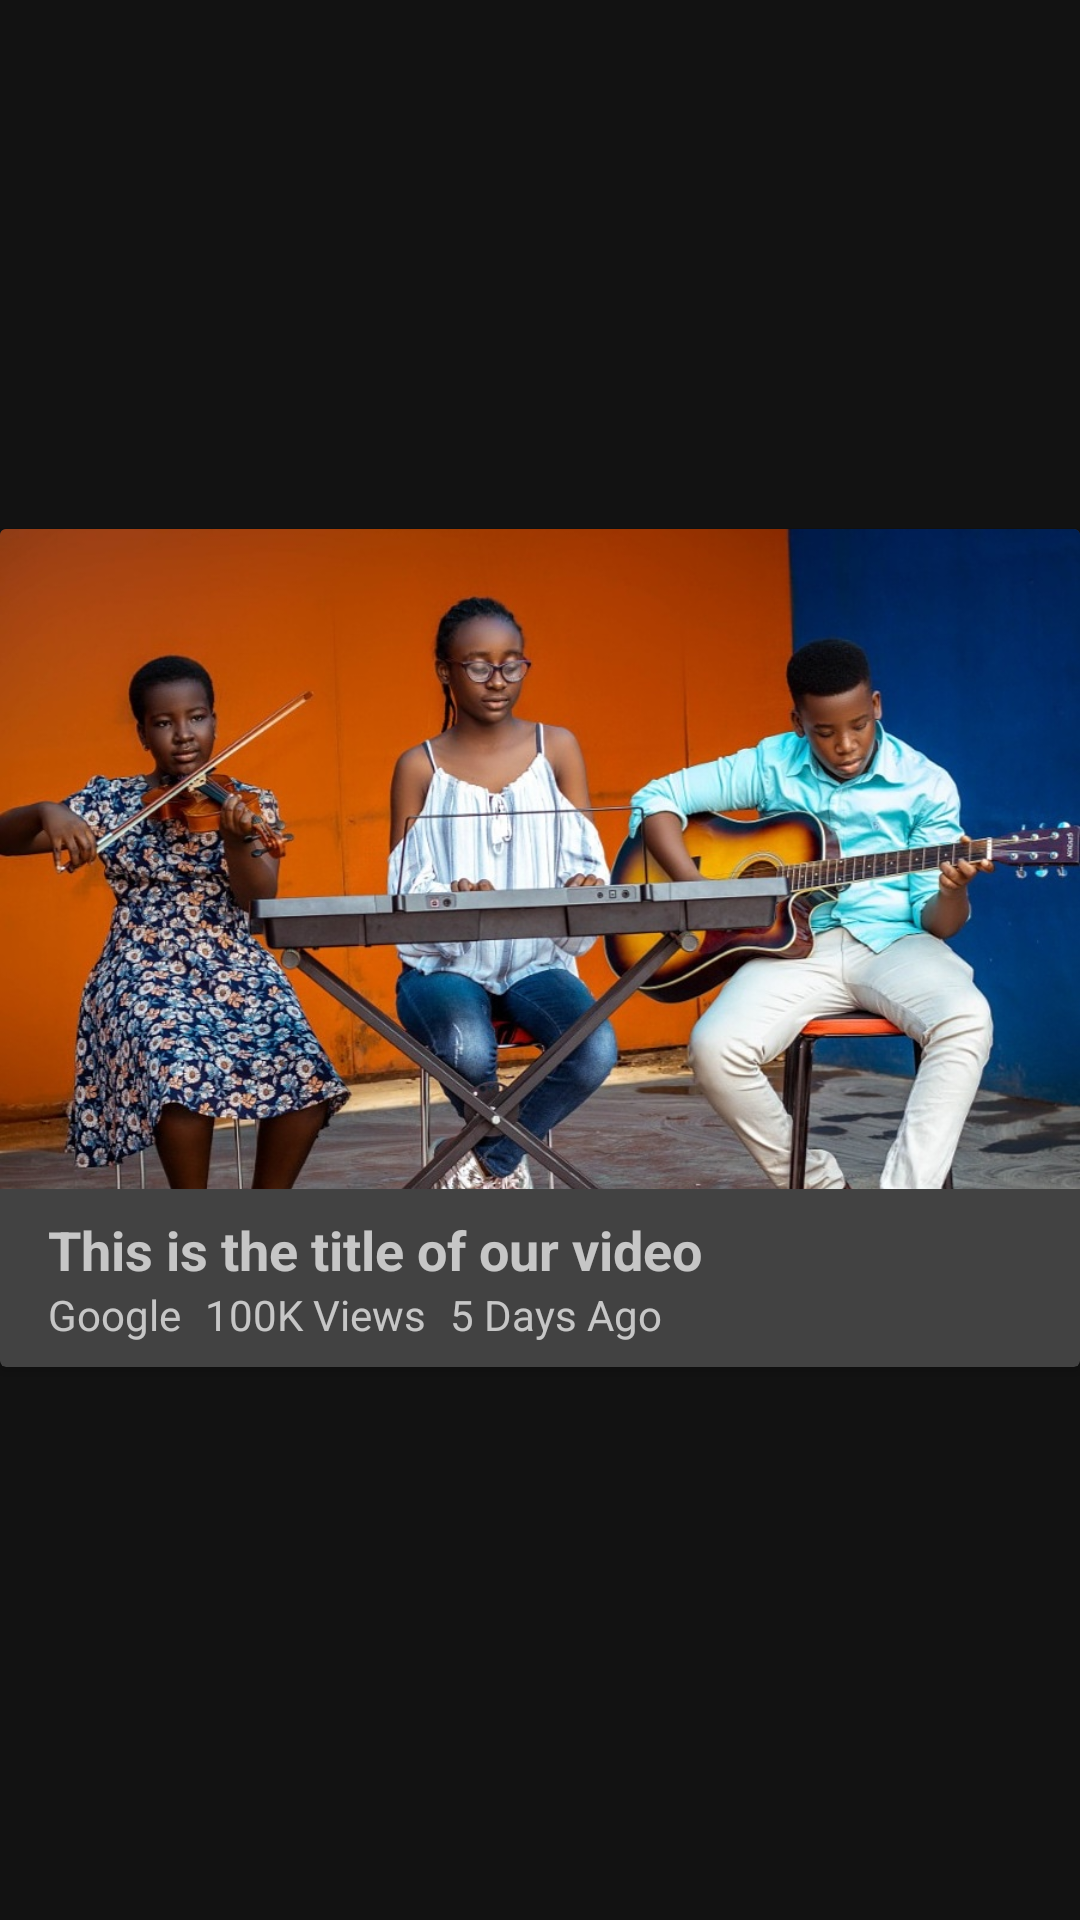

Here is an Android app screen rendered from its layout file. Give the layout XML and the strings, colors and styles it references.
<!-- AndroidManifest.xml: application theme Theme.GiggleMusicPiano -->
<!-- res/layout/video_view.xml -->
<?xml version="1.0" encoding="utf-8"?>
<androidx.constraintlayout.widget.ConstraintLayout xmlns:android="http://schemas.android.com/apk/res/android"
    xmlns:app="http://schemas.android.com/apk/res-auto"
    xmlns:tools="http://schemas.android.com/tools"
    android:layout_width="match_parent"
    android:layout_height="wrap_content">

    <androidx.cardview.widget.CardView
        android:layout_width="0dp"
        android:layout_height="wrap_content"
        android:layout_marginBottom="8dp"
        app:layout_constraintBottom_toBottomOf="parent"
        app:layout_constraintEnd_toEndOf="parent"
        app:layout_constraintStart_toStartOf="parent"
        app:layout_constraintTop_toTopOf="parent">

        <androidx.constraintlayout.widget.ConstraintLayout
            android:layout_width="match_parent"
            android:layout_height="match_parent">

            <ImageView
                android:id="@+id/videoThumbnail"
                android:layout_width="0dp"
                android:layout_height="220dp"
                android:scaleType="centerCrop"
                app:layout_constraintEnd_toEndOf="parent"
                app:layout_constraintStart_toStartOf="parent"
                app:layout_constraintTop_toTopOf="parent"
                app:srcCompat="@drawable/gittar" />

            <TextView
                android:id="@+id/videoTitle"
                android:layout_width="0dp"
                android:layout_height="wrap_content"
                android:layout_marginStart="16dp"
                android:layout_marginTop="8dp"
                android:layout_marginEnd="16dp"
                android:text="This is the title of our video"
                android:textSize="18sp"
                android:textStyle="bold"
                app:layout_constraintEnd_toEndOf="parent"
                app:layout_constraintStart_toStartOf="parent"
                app:layout_constraintTop_toBottomOf="@+id/videoThumbnail" />

            <TextView
                android:id="@+id/textView2"
                android:layout_width="wrap_content"
                android:layout_height="wrap_content"
                android:layout_marginStart="16dp"
                android:layout_marginBottom="8dp"
                android:text="Google"
                app:layout_constraintBottom_toBottomOf="parent"
                app:layout_constraintStart_toStartOf="parent"
                app:layout_constraintTop_toBottomOf="@+id/videoTitle" />

            <TextView
                android:id="@+id/textView3"
                android:layout_width="wrap_content"
                android:layout_height="wrap_content"
                android:layout_marginStart="8dp"
                android:text="100K Views"
                app:layout_constraintBottom_toBottomOf="parent"
                app:layout_constraintStart_toEndOf="@+id/textView2"
                app:layout_constraintTop_toBottomOf="@+id/videoTitle"
                app:layout_constraintVertical_bias="0.0" />

            <TextView
                android:id="@+id/textView4"
                android:layout_width="wrap_content"
                android:layout_height="wrap_content"
                android:layout_marginStart="8dp"
                android:text="5 Days Ago"
                app:layout_constraintBottom_toBottomOf="parent"
                app:layout_constraintStart_toEndOf="@+id/textView3"
                app:layout_constraintTop_toBottomOf="@+id/videoTitle"
                app:layout_constraintVertical_bias="0.0" />
        </androidx.constraintlayout.widget.ConstraintLayout>
    </androidx.cardview.widget.CardView>
</androidx.constraintlayout.widget.ConstraintLayout>
<!-- resources referenced by this layout -->
<resources>
  <!-- drawable gittar: jpeg bitmap (drawable, 171890 bytes) -->
  <style name="Theme.GiggleMusicPiano" parent="Theme.MaterialComponents.NoActionBar">
          
          <item name="colorPrimary">@color/purple_500</item>
          <item name="colorPrimaryVariant">@color/purple_700</item>
          <item name="colorOnPrimary">@color/white</item>
          
          <item name="colorSecondary">@color/teal_200</item>
          <item name="colorSecondaryVariant">@color/teal_700</item>
          <item name="colorOnSecondary">@color/black</item>
          
          <item name="android:statusBarColor" tools:targetApi="l">?attr/colorPrimaryVariant</item>
          
      </style>
  <color name="purple_500">#333333</color>
  <color name="purple_700">#262626</color>
  <color name="white">#FFFFFFFF</color>
  <color name="teal_200">#FF03DAC5</color>
  <color name="teal_700">#FF018786</color>
  <color name="black">#FF000000</color>
</resources>
